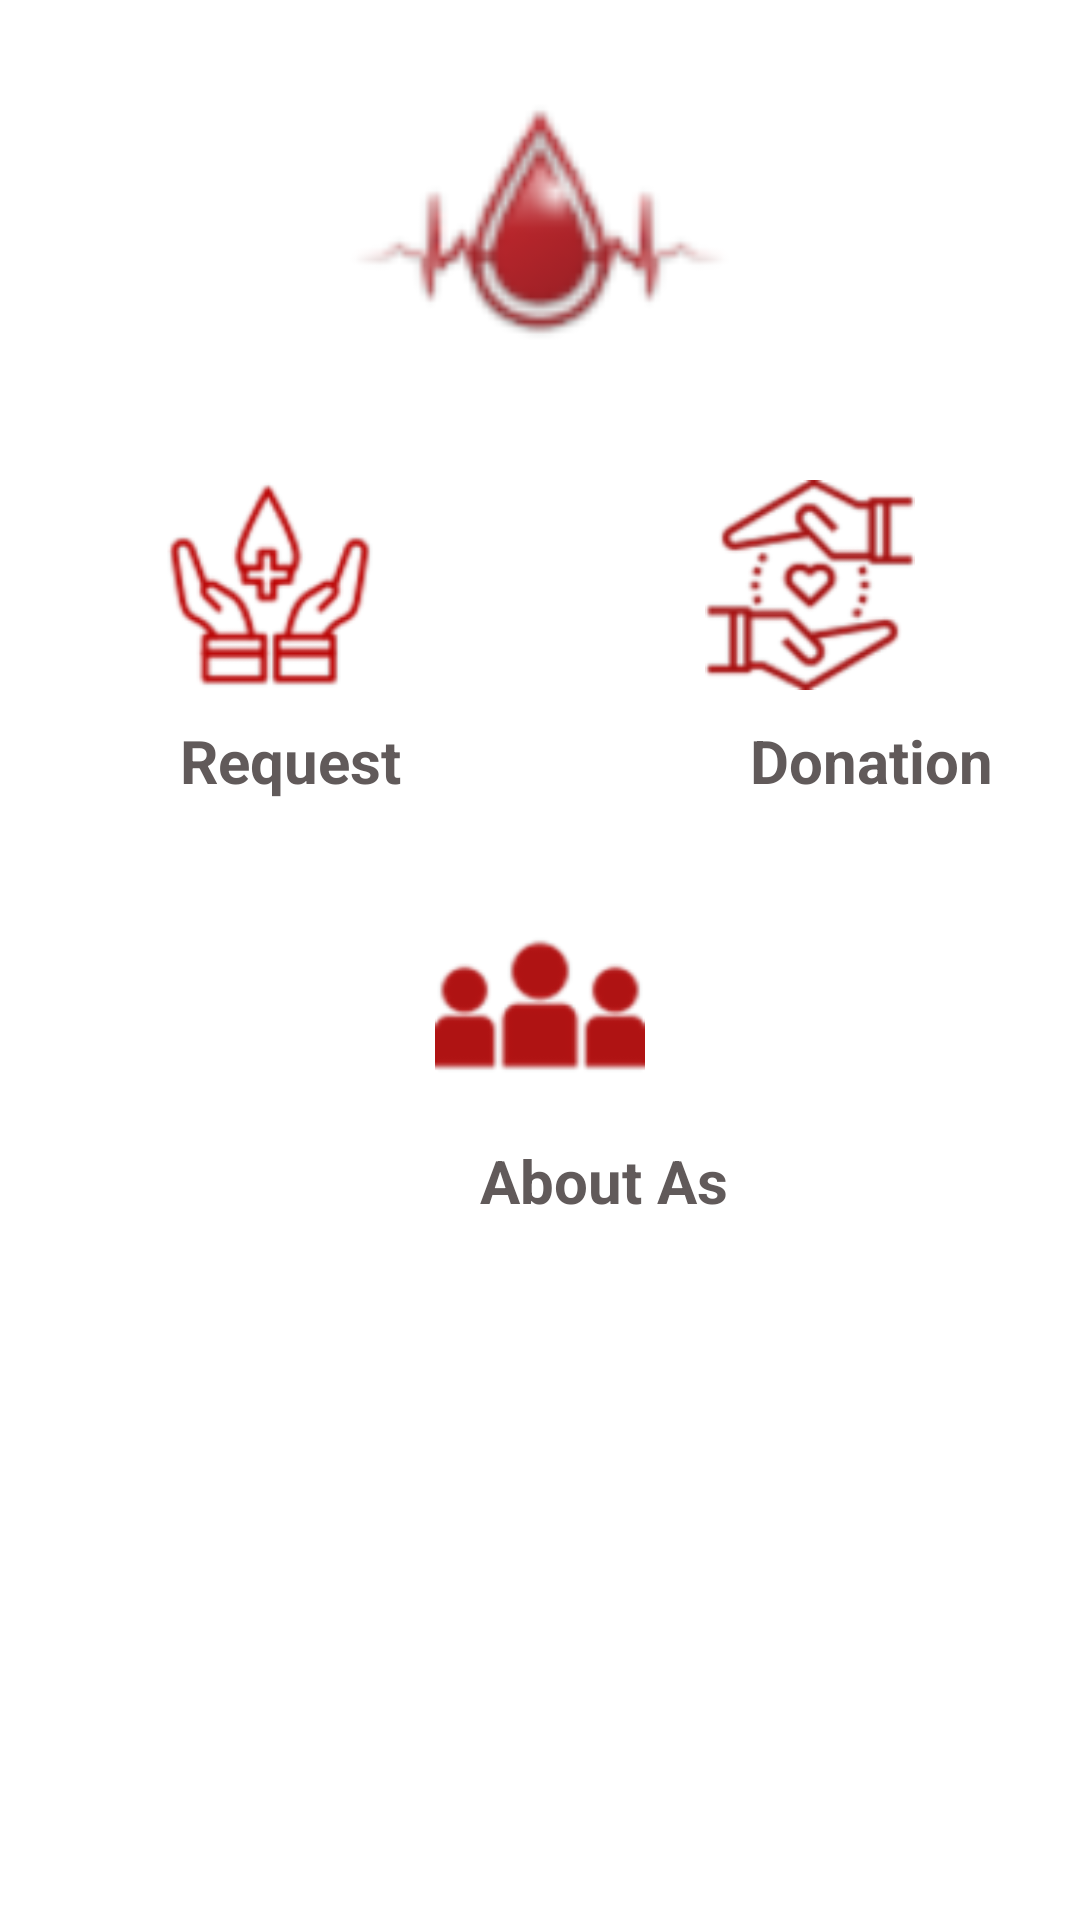

Write the Android layout XML for this screen, with the resource values it uses.
<!-- AndroidManifest.xml: application theme Theme.BDT -->
<!-- res/layout/activity_home_page.xml -->
<LinearLayout
    xmlns:android="http://schemas.android.com/apk/res/android"
    xmlns:tools="http://schemas.android.com/tools"
    android:layout_width="match_parent"
    android:layout_height="match_parent"
    android:layout_gravity="center"
    android:orientation="vertical">

    <ImageView
        android:id="@+id/imageView"
        android:layout_width="match_parent"
        android:layout_height="150dp"
        android:layout_gravity="center"
        android:src="@drawable/logo"
        />


    <LinearLayout
        android:layout_width="match_parent"
        android:layout_height="70dp"
        android:layout_marginTop="10dp"
        android:orientation="horizontal"


        >


        <ImageView
            android:id="@+id/toReuestPage"
            android:layout_width="70dp"
            android:layout_height="70dp"
            android:layout_gravity="center"
            android:layout_marginLeft="10dp"
            android:layout_marginRight="10dp"
            android:layout_weight="1"
            android:clickable="true"
            android:gravity="center"
            android:onClick="Request"
            android:src="@drawable/request"></ImageView>


        <ImageView
            android:id="@+id/toDonateBloodPage"
            android:layout_width="70dp"
            android:layout_height="70dp"
            android:layout_gravity="center"
            android:layout_marginLeft="10dp"
            android:layout_marginRight="10dp"
            android:layout_weight="1"
            android:clickable="true"
            android:gravity="center"
            android:onClick="Donation"
            android:src="@drawable/donate"></ImageView>


    </LinearLayout>


    <LinearLayout
        android:layout_width="match_parent"
        android:layout_height="30dp"
        android:orientation="horizontal"
        android:layout_marginTop="10dp"
        >


        <TextView
            android:id="@+id/reuesthome"
            android:layout_width="100dp"
            android:layout_height="30dp"
            android:text="Request"
            android:layout_marginStart="60dp"
            android:layout_marginLeft="70dp"
            android:textSize="20dp"
            android:textColor="#615a5a"
            android:textStyle="bold"

            />

        <TextView
            android:id="@+id/donationhome"
            android:layout_width="100dp"
            android:layout_height="30dp"
            android:text="Donation"
            android:layout_marginStart="90dp"
            android:layout_marginLeft="70dp"
            android:textSize="20dp"
            android:textColor="#615a5a"
            android:textStyle="bold"/>
    </LinearLayout>


    <LinearLayout
        android:layout_width="match_parent"
        android:layout_height="70dp"
        android:layout_marginTop="30dp"
        android:orientation="horizontal"


        >


        <ImageView
            android:id="@+id/toAboutUs"
            android:layout_width="70dp"
            android:layout_height="70dp"
            android:layout_gravity="center"
            android:layout_marginLeft="10dp"
            android:layout_marginRight="10dp"
            android:layout_weight="1"
            android:clickable="true"
            android:gravity="center"
            android:onClick="AboutUs"
            android:src="@drawable/about_us"></ImageView>


    </LinearLayout>

    <LinearLayout
        android:layout_width="match_parent"
        android:layout_height="30dp"
        android:orientation="horizontal"
        android:layout_marginTop="10dp"
        >


        <TextView
            android:id="@+id/Aboutashome"
            android:layout_width="100dp"
            android:layout_height="30dp"
            android:layout_marginStart="160dp"
            android:layout_marginLeft="100dp"
            android:text="About As"
            android:textColor="#615a5a"
            android:textSize="20dp"
            android:textStyle="bold" />
    </LinearLayout>



</LinearLayout>
<!-- resources referenced by this layout -->
<resources>
  <!-- drawable about_us: png bitmap (drawable, 2815 bytes) -->
  <!-- drawable donate: png bitmap (drawable, 6556 bytes) -->
  <!-- drawable logo: png bitmap (drawable, 3091 bytes) -->
  <!-- drawable request: png bitmap (drawable, 5660 bytes) -->
  <style name="Theme.BDT" parent="Theme.MaterialComponents.DayNight.DarkActionBar">
          
          <item name="colorPrimary">@color/purple_500</item>
          <item name="colorPrimaryVariant">@color/purple_700</item>
          <item name="colorOnPrimary">@color/white</item>
          
          <item name="colorSecondary">@color/teal_200</item>
          <item name="colorSecondaryVariant">@color/teal_700</item>
          <item name="colorOnSecondary">@color/black</item>
          
          <item name="android:statusBarColor" tools:targetApi="l">?attr/colorPrimaryVariant</item>
          
      </style>
  <!-- not gathered from this repository: default colours our renderer supplied (Android Studio template values) -->
  <color name="purple_500">#FF6200EE</color>
  <color name="purple_700">#FF3700B3</color>
  <color name="teal_200">#FF03DAC5</color>
  <color name="teal_700">#FF018786</color>
  <color name="black">#FF000000</color>
  <color name="white">#FFFFFFFF</color>
</resources>
